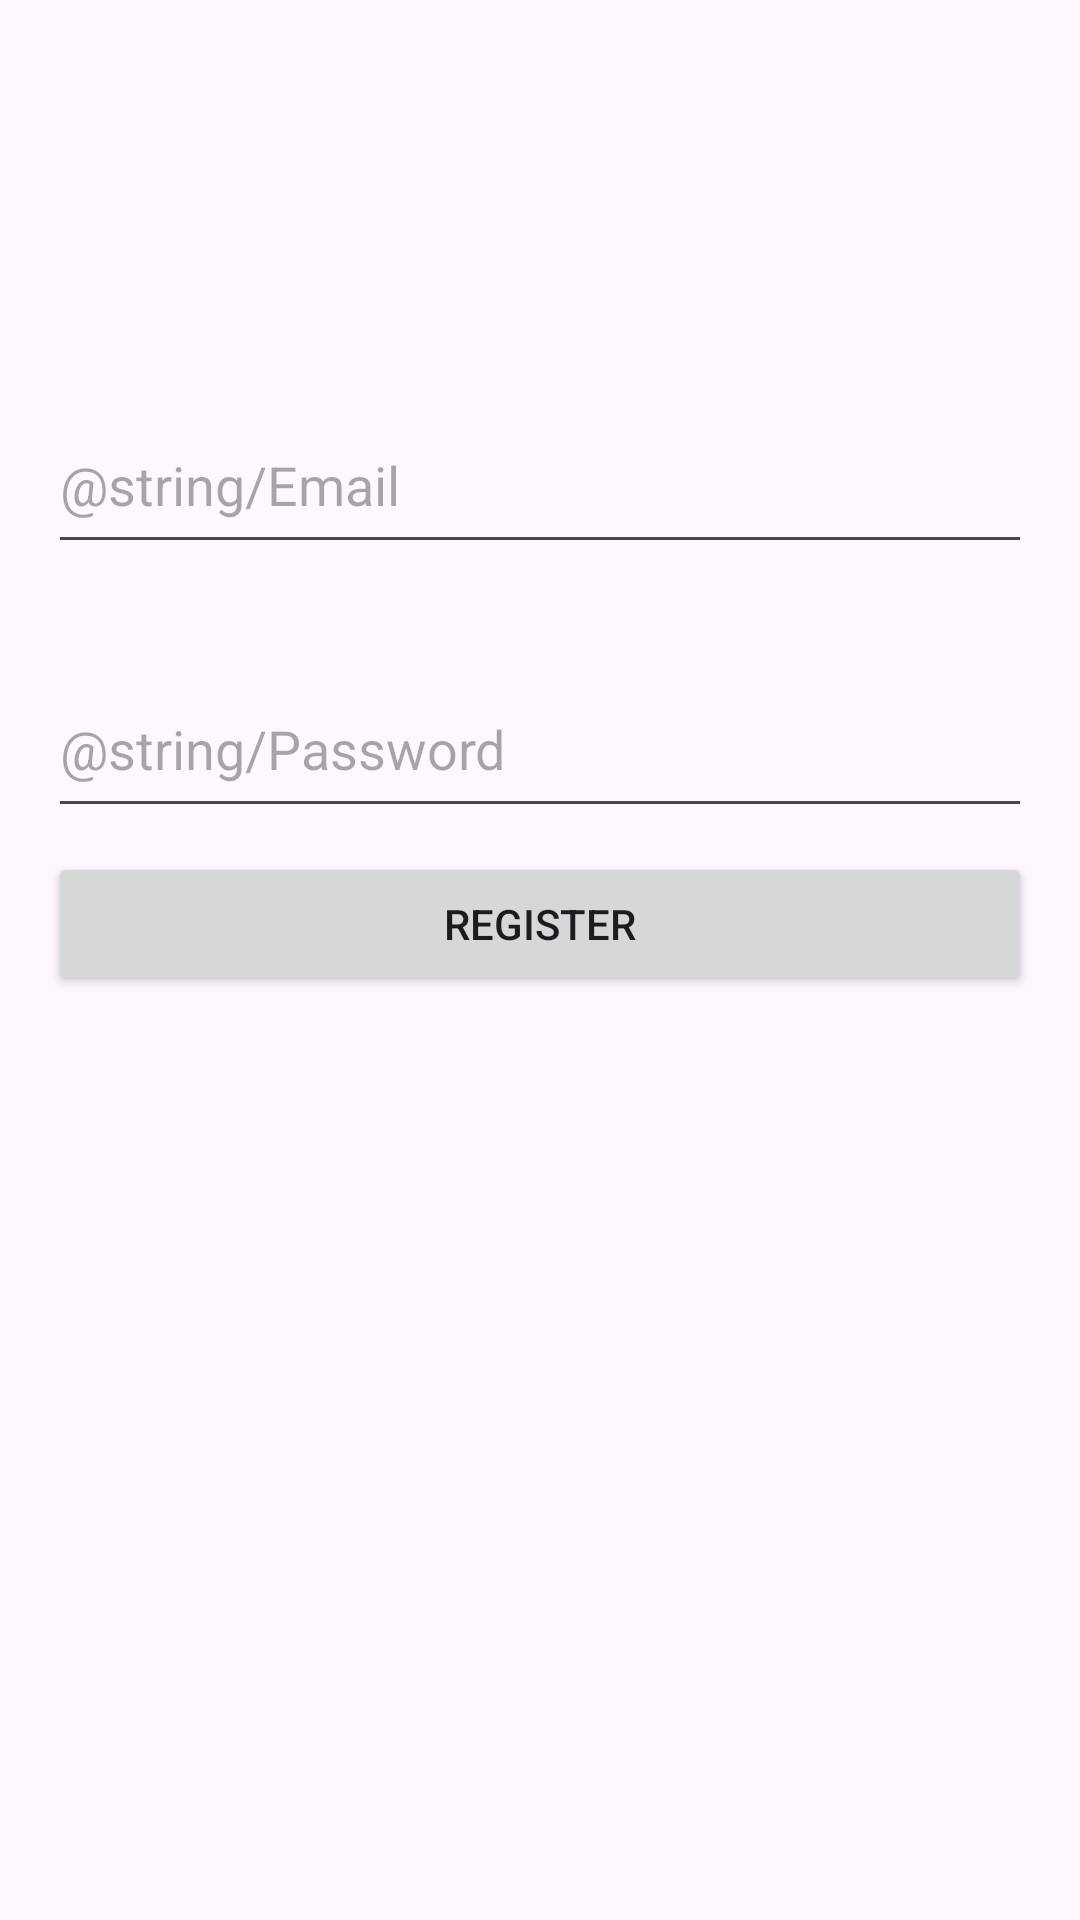

Write the Android layout XML for this screen, with the resource values it uses.
<!-- AndroidManifest.xml: application theme Theme.Inzyn -->
<!-- res/layout/activity_register.xml -->
<?xml version="1.0" encoding="utf-8"?>
<androidx.constraintlayout.widget.ConstraintLayout xmlns:android="http://schemas.android.com/apk/res/android"
    xmlns:app="http://schemas.android.com/apk/res-auto"
    xmlns:tools="http://schemas.android.com/tools"
    android:id="@+id/main"
    android:layout_width="match_parent"
    android:layout_height="match_parent"
    tools:context=".RegisterActivity">


    <EditText
        android:id="@+id/email"
        android:layout_width="0dp"
        android:layout_height="56dp"
        android:layout_marginStart="16dp"
        android:layout_marginTop="32dp"
        android:layout_marginEnd="16dp"
        android:hint="@string/Email"
        app:layout_constraintEnd_toEndOf="parent"
        app:layout_constraintStart_toStartOf="parent"
        app:layout_constraintTop_toTopOf="@+id/guideline4" />



    <EditText
        android:id="@+id/password"
        android:layout_width="0dp"
        android:layout_height="56dp"
        android:layout_marginTop="32dp"
        android:hint="@string/Password"
        android:inputType="textPassword"
        app:layout_constraintEnd_toEndOf="@+id/email"
        app:layout_constraintStart_toStartOf="@+id/email"
        app:layout_constraintTop_toBottomOf="@+id/email" />

    <androidx.constraintlayout.widget.Guideline
        android:id="@+id/guideline4"
        android:layout_width="wrap_content"
        android:layout_height="wrap_content"
        android:orientation="horizontal"
        app:layout_constraintGuide_begin="100dp" />

    <Button
        android:id="@+id/registerButton"
        android:layout_width="0dp"
        android:layout_height="wrap_content"
        android:layout_marginTop="8dp"
        android:text="Register"
        app:layout_constraintEnd_toEndOf="@+id/password"
        app:layout_constraintStart_toStartOf="@+id/password"
        app:layout_constraintTop_toBottomOf="@+id/password" />


</androidx.constraintlayout.widget.ConstraintLayout>
<!-- resources referenced by this layout -->
<resources>
  <style name="Theme.Inzyn" parent="Base.Theme.Inzyn" />
  <style name="Base.Theme.Inzyn" parent="Theme.Material3.DayNight.NoActionBar">
          
          
      </style>
</resources>
